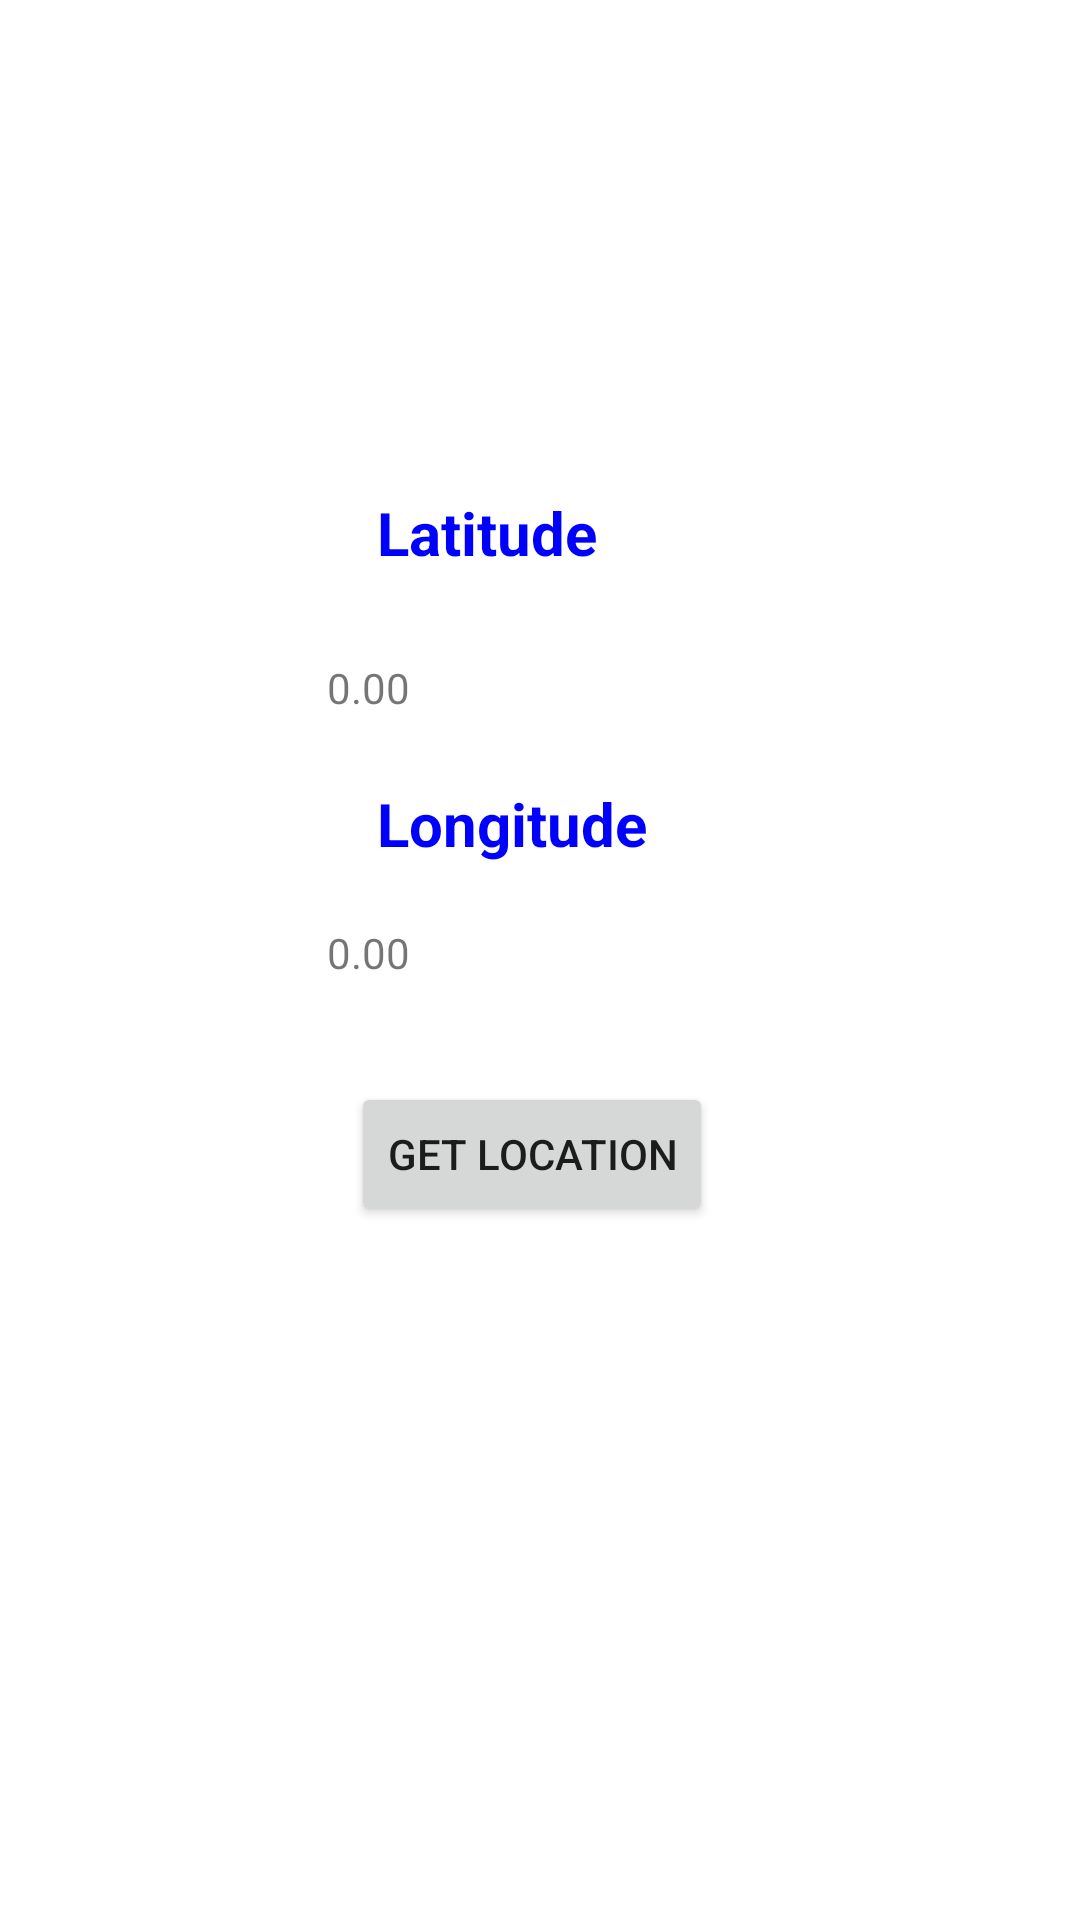

Produce the Android XML layout that renders to this screen, including the resource entries it uses.
<!-- AndroidManifest.xml: application theme Theme.Cosecv3 -->
<!-- res/layout/activity_location.xml -->
<?xml version="1.0" encoding="utf-8"?>
<androidx.constraintlayout.widget.ConstraintLayout xmlns:android="http://schemas.android.com/apk/res/android"
    xmlns:app="http://schemas.android.com/apk/res-auto"
    xmlns:tools="http://schemas.android.com/tools"
    android:layout_width="match_parent"
    android:layout_height="match_parent"
    tools:context=".LocationActivity">

    <TextView
        android:id="@+id/longitude"
        android:layout_width="137dp"
        android:layout_height="20dp"
        android:text="0.00"
        app:layout_constraintBottom_toBottomOf="parent"
        app:layout_constraintEnd_toEndOf="parent"
        app:layout_constraintHorizontal_bias="0.489"
        app:layout_constraintStart_toStartOf="parent"
        app:layout_constraintTop_toBottomOf="@+id/textView10"
        app:layout_constraintVertical_bias="0.06" />

    <Button
        android:id="@+id/button_location"
        android:layout_width="wrap_content"
        android:layout_height="wrap_content"
        android:text="GET LOCATION"
        app:layout_constraintBottom_toBottomOf="parent"
        app:layout_constraintEnd_toEndOf="@+id/longitude"
        app:layout_constraintHorizontal_bias="0.497"
        app:layout_constraintStart_toStartOf="@+id/longitude"
        app:layout_constraintTop_toBottomOf="@+id/longitude"
        app:layout_constraintVertical_bias="0.124" />

    <TextView
        android:id="@+id/textView10"
        android:layout_width="109dp"
        android:layout_height="27dp"
        android:layout_marginBottom="352dp"
        android:text="Longitude"
        android:textColor="#0000FF"
        android:textSize="20dp"
        android:textStyle="bold
"
        app:layout_constraintBottom_toBottomOf="parent"
        app:layout_constraintEnd_toEndOf="parent"
        app:layout_constraintStart_toStartOf="parent" />

    <TextView
        android:id="@+id/latitude"
        android:layout_width="136dp"
        android:layout_height="21dp"
        android:layout_marginBottom="20dp"
        android:text="0.00"
        app:layout_constraintBottom_toTopOf="@+id/textView10"
        app:layout_constraintEnd_toEndOf="@+id/longitude"
        app:layout_constraintHorizontal_bias="0.0"
        app:layout_constraintStart_toStartOf="@+id/longitude"
        app:layout_constraintTop_toBottomOf="@+id/textView13"
        app:layout_constraintVertical_bias="0.987" />

    <TextView
        android:id="@+id/textView13"
        android:layout_width="107dp"
        android:layout_height="29dp"
        android:layout_marginBottom="68dp"

        android:text="Latitude"
        android:textColor="#0000FF"
        android:textSize="20dp"
        android:textStyle="bold"

        app:layout_constraintBottom_toTopOf="@+id/textView10"
        app:layout_constraintEnd_toEndOf="@+id/textView10"
        app:layout_constraintHorizontal_bias="0.0"
        app:layout_constraintStart_toStartOf="@+id/textView10"
        app:layout_constraintTop_toTopOf="parent"
        app:layout_constraintVertical_bias="1.0" />
</androidx.constraintlayout.widget.ConstraintLayout>
<!-- resources referenced by this layout -->
<resources>
  <style name="Theme.Cosecv3" parent="Theme.MaterialComponents.DayNight.DarkActionBar">
          
          <item name="colorPrimary">@color/purple_500</item>
          <item name="colorPrimaryVariant">@color/purple_700</item>
          <item name="colorOnPrimary">@color/white</item>
          
          <item name="colorSecondary">@color/teal_200</item>
          <item name="colorSecondaryVariant">@color/teal_700</item>
          <item name="colorOnSecondary">@color/black</item>
          
          <item name="android:statusBarColor" tools:targetApi="l">?attr/colorPrimaryVariant</item>
          
      </style>
  <!-- not gathered from this repository: default colours our renderer supplied (Android Studio template values) -->
  <color name="purple_500">#FF6200EE</color>
  <color name="purple_700">#FF3700B3</color>
  <color name="teal_200">#FF03DAC5</color>
  <color name="teal_700">#FF018786</color>
  <color name="black">#FF000000</color>
  <color name="white">#FFFFFFFF</color>
</resources>
